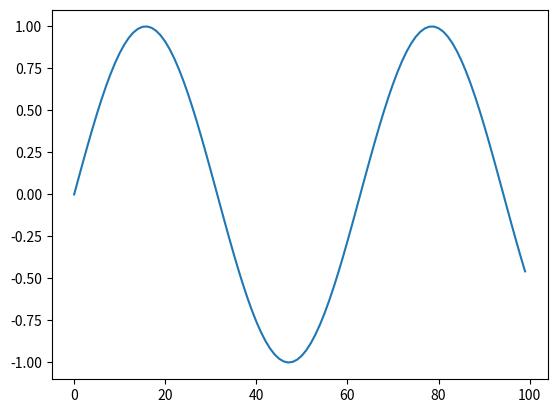

Python code for this plot:
# -*- coding: utf-8 -*-
"""
Created on Tue Sep 22 13:52:38 2020

[redacted]
"""
import pandas as pd
import matplotlib.pyplot as plt
import numpy as np

t = np.arange(0,10,0.1)
x = np.sin(t)
y = np.cos(t)
df = pd.DataFrame({'Time':t, 'x':x, 'y':y})
a = df['x']
a.plot()

for i in range(0,5):
    aa = df[0:i]

df= df.set_index('Time')

lis = a
df['Name'] = lis